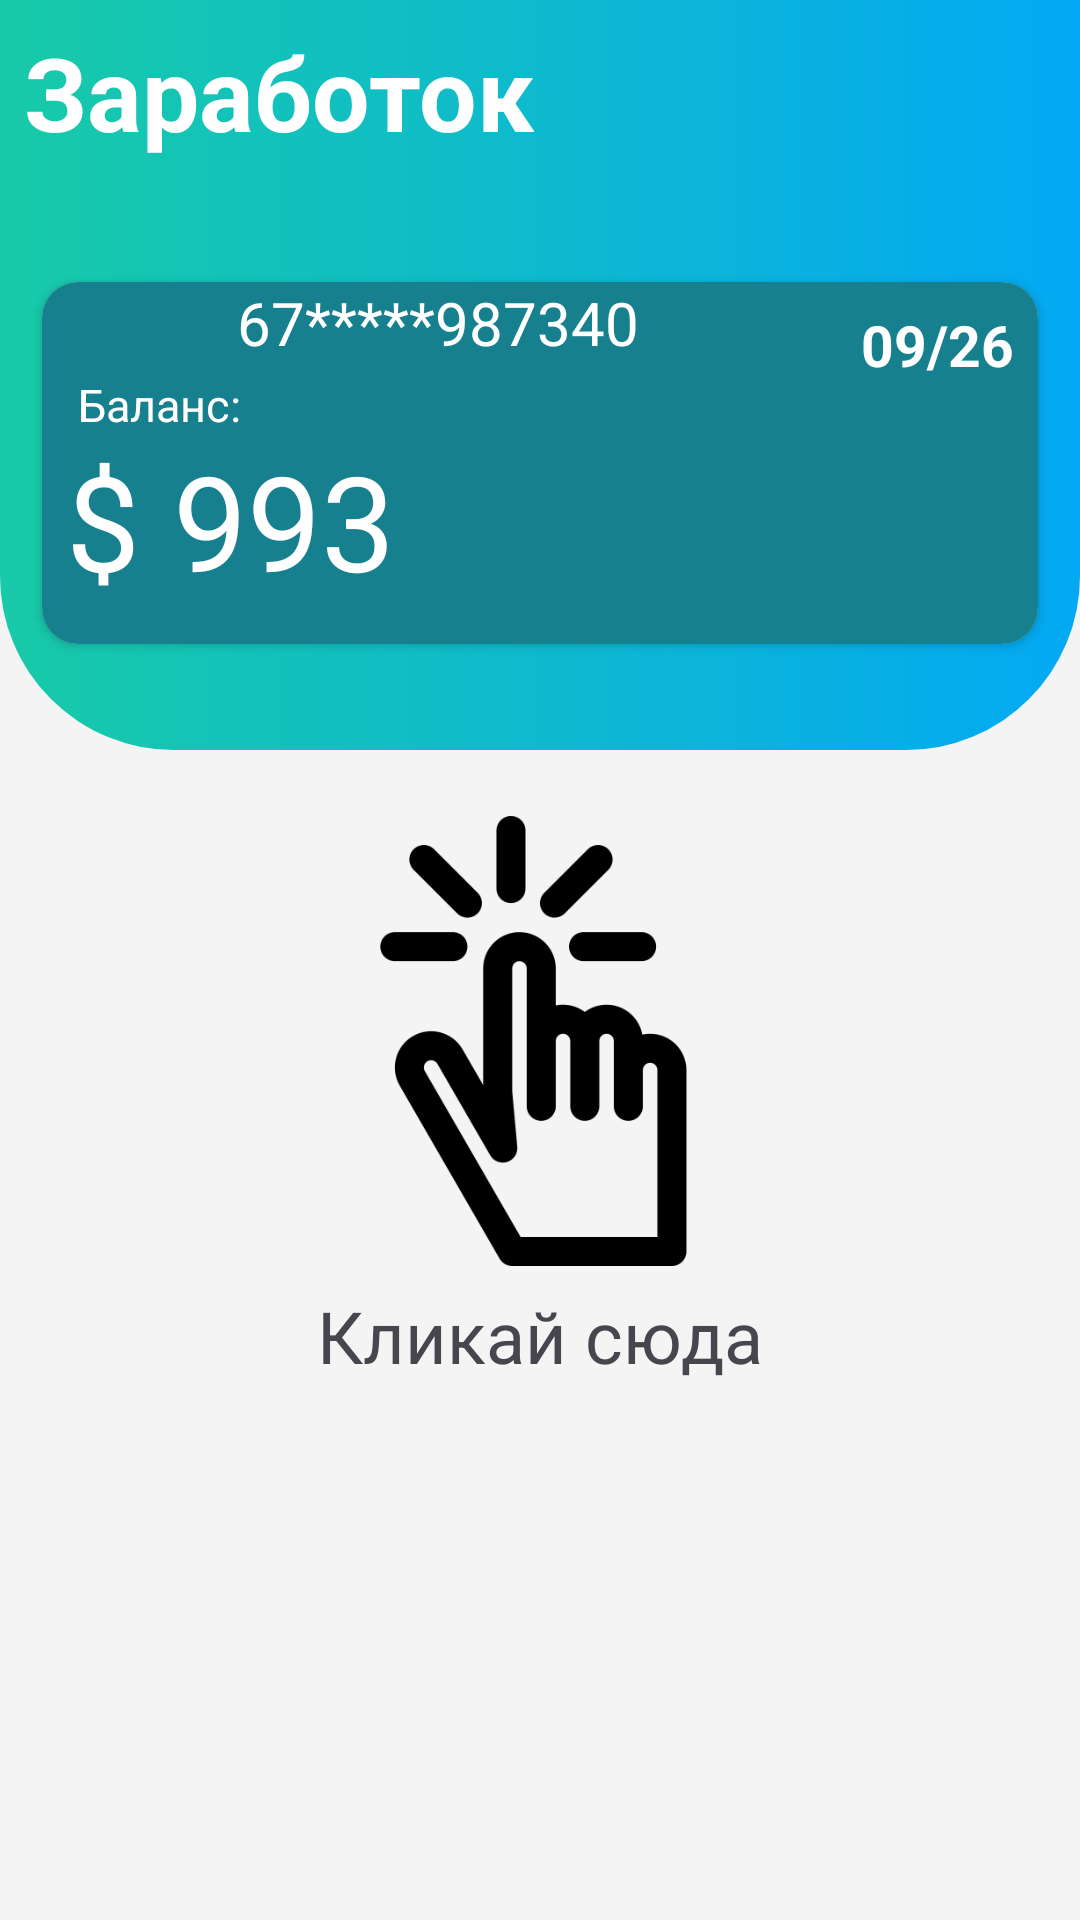

Layout XML and referenced resources for this Android screen:
<!-- AndroidManifest.xml: application theme Theme.GAMEBANK -->
<!-- res/layout/fragment_clik_one.xml -->
<?xml version="1.0" encoding="utf-8"?>
<androidx.constraintlayout.widget.ConstraintLayout
    xmlns:android="http://schemas.android.com/apk/res/android"
    xmlns:tools="http://schemas.android.com/tools"
    android:layout_width="match_parent"
    android:layout_height="match_parent"
    xmlns:app="http://schemas.android.com/apk/res-auto"
    tools:context=".ClikOneFragment"
    android:id="@+id/clik_plus_many"
    android:background="#F4F4F4">

    <TextView
        android:id="@+id/textView2"
        android:layout_width="wrap_content"
        android:layout_height="wrap_content"
        android:text="@string/clik"
        android:textSize="24sp"
        app:layout_constraintBottom_toBottomOf="parent"
        app:layout_constraintEnd_toEndOf="parent"
        app:layout_constraintStart_toStartOf="parent"
        app:layout_constraintTop_toBottomOf="@+id/img_corner_card" />

    <ImageView
        android:id="@+id/img_corner_card"
        android:src="@drawable/dizane_klic_corner_card"
        android:layout_width="match_parent"
        android:layout_height="250dp"
        app:layout_constraintTop_toTopOf="parent"
        app:layout_constraintStart_toStartOf="parent"
        app:layout_constraintEnd_toEndOf="parent"/>

    <TextView
        android:id="@+id/tv_balansa"
        android:layout_marginTop="8dp"
        android:layout_marginStart="8dp"
        android:textColor="@color/white"
        android:textStyle="bold"
        android:textSize="34sp"
        android:text="@string/заработок"
        android:layout_width="wrap_content"
        android:layout_height="wrap_content"
        app:layout_constraintTop_toTopOf="@+id/img_corner_card"
        app:layout_constraintStart_toStartOf="@+id/img_corner_card"/>

    <androidx.cardview.widget.CardView
        android:id="@+id/card_view"
        android:layout_width="match_parent"
        android:layout_height="wrap_content"
        android:layout_marginHorizontal="14dp"
        app:layout_constraintTop_toTopOf="@+id/tv_balansa"
        app:layout_constraintStart_toStartOf="@+id/img_corner_card"
        app:layout_constraintEnd_toEndOf="@+id/img_corner_card"
        android:layout_marginTop="86dp"
        app:cardCornerRadius="12dp">

        <androidx.constraintlayout.widget.ConstraintLayout
            android:id="@+id/con_view"
            android:layout_width="match_parent"
            android:layout_height="wrap_content"
            android:background="#17808E">

            <TextView
                android:textColor="@color/white"
                android:textSize="20sp"
                android:layout_width="wrap_content"
                android:layout_height="wrap_content"
                android:text="@string/_67_987340"
                app:layout_constraintEnd_toStartOf="@+id/textView3"
                app:layout_constraintStart_toEndOf="@+id/imageView"
                app:layout_constraintTop_toTopOf="parent"
                android:paddingEnd="49sp"
                tools:ignore="RtlSymmetry" />

            <ImageView
                android:id="@+id/imageView"
                android:layout_width="40dp"
                android:layout_height="39dp"
                android:paddingStart="12dp"
                android:src="@drawable/img_carta"
                app:layout_constraintStart_toStartOf="parent"
                app:layout_constraintTop_toTopOf="parent"
                tools:ignore="RtlSymmetry" />

            <TextView
                android:textColor="@color/white"
                android:textSize="15sp"
                android:text="@string/balans"
                android:layout_width="wrap_content"
                android:layout_height="wrap_content"
                app:layout_constraintBottom_toBottomOf="parent"
                app:layout_constraintStart_toStartOf="parent"
                app:layout_constraintTop_toTopOf="@+id/tv_many"
                android:paddingStart="12dp"
                android:paddingBottom="39dp"
                tools:ignore="RtlSymmetry" />

            <TextView
                android:id="@+id/tv_many"
                android:textColor="@color/white"
                android:layout_width="wrap_content"
                android:layout_height="wrap_content"
                android:paddingStart="8dp"
                android:paddingTop="50dp"
                android:paddingBottom="12dp"
                android:text="@string/_0"
                android:textSize="44sp"
                app:layout_constraintBottom_toBottomOf="parent"
                app:layout_constraintStart_toStartOf="parent" />


            <TextView
                android:id="@+id/textView3"
                android:layout_width="wrap_content"
                android:layout_height="wrap_content"
                android:paddingTop="8dp"
                android:paddingEnd="8dp"
                android:text="@string/_09_26"
                android:textColor="@color/white"
                android:textSize="19sp"
                android:textStyle="bold"
                app:layout_constraintEnd_toEndOf="parent"
                app:layout_constraintTop_toTopOf="parent"
                tools:ignore="RtlSymmetry" />
        </androidx.constraintlayout.widget.ConstraintLayout>

    </androidx.cardview.widget.CardView>

    <ImageView
        android:layout_width="150dp"
        android:layout_height="150dp"
        android:src="@drawable/klik_ruca"
        app:layout_constraintBottom_toTopOf="@+id/textView2"
        app:layout_constraintEnd_toEndOf="parent"
        app:layout_constraintStart_toStartOf="parent"
        app:layout_constraintTop_toBottomOf="@+id/img_corner_card"
        android:layout_marginTop="15dp"/>

</androidx.constraintlayout.widget.ConstraintLayout>
<!-- resources referenced by this layout -->
<resources>
  <!-- drawable dizane_klic_corner_card (drawable) -->
  <?xml version="1.0" encoding="utf-8"?>
  <shape xmlns:android="http://schemas.android.com/apk/res/android">
  
      <gradient android:startColor="#18CAA8"
          android:endColor="#03A9F4"/>
  
      <corners android:bottomLeftRadius="58dp"
          android:bottomRightRadius="58dp"/>
  
  </shape>
  <!-- drawable klik_ruca: png bitmap (drawable, 12700 bytes) -->
  <string name="_0">$ 993</string>
  <string name="_09_26">09/26</string>
  <string name="_67_987340">67*****987340</string>
  <string name="balans">Баланс:</string>
  <string name="clik">Кликай сюда</string>
  <style name="Theme.GAMEBANK" parent="Base.Theme.GAMEBANK" />
  <style name="Base.Theme.GAMEBANK" parent="Theme.Material3.DayNight.NoActionBar">
          
          
      </style>
  <!-- not gathered from this repository: default colours our renderer supplied (Android Studio template values) -->
  <color name="white">#FFFFFFFF</color>
</resources>
